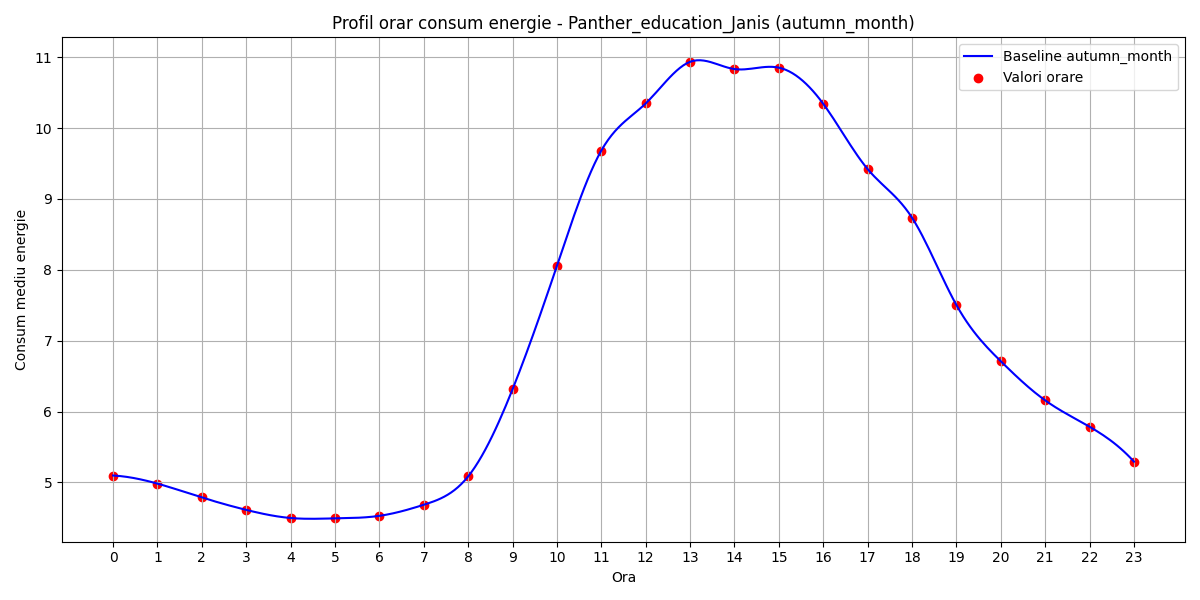

The file beside this chart, header and first rows:
hour, B(t)
0, 5.099
1, 4.984
2, 4.789
3, 4.613
4, 4.499
5, 4.494
6, 4.53
7, 4.686
8, 5.086
9, 6.315
10, 8.057
11, 9.683
12, 10.35
13, 10.94
14, 10.83
15, 10.85
16, 10.34
17, 9.422
18, 8.736
19, 7.504
20, 6.711
21, 6.159
22, 5.787
23, 5.295
